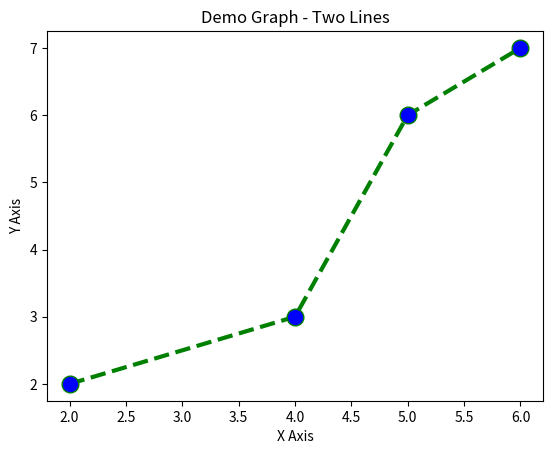

Generate this figure with matplotlib:
import matplotlib.pyplot as plt

# establish x and y axises
x = [2, 4, 5 ,6]
y = [2, 3, 6, 7]

# plot the point
plt.plot(x, y, color='green', linestyle='dashed', linewidth=3, marker='o', markerfacecolor='blue', markersize=12)

plt.xlabel('X Axis')

plt.ylabel('Y Axis')

plt.title('Demo Graph - Two Lines')

plt.legend

plt.show()
